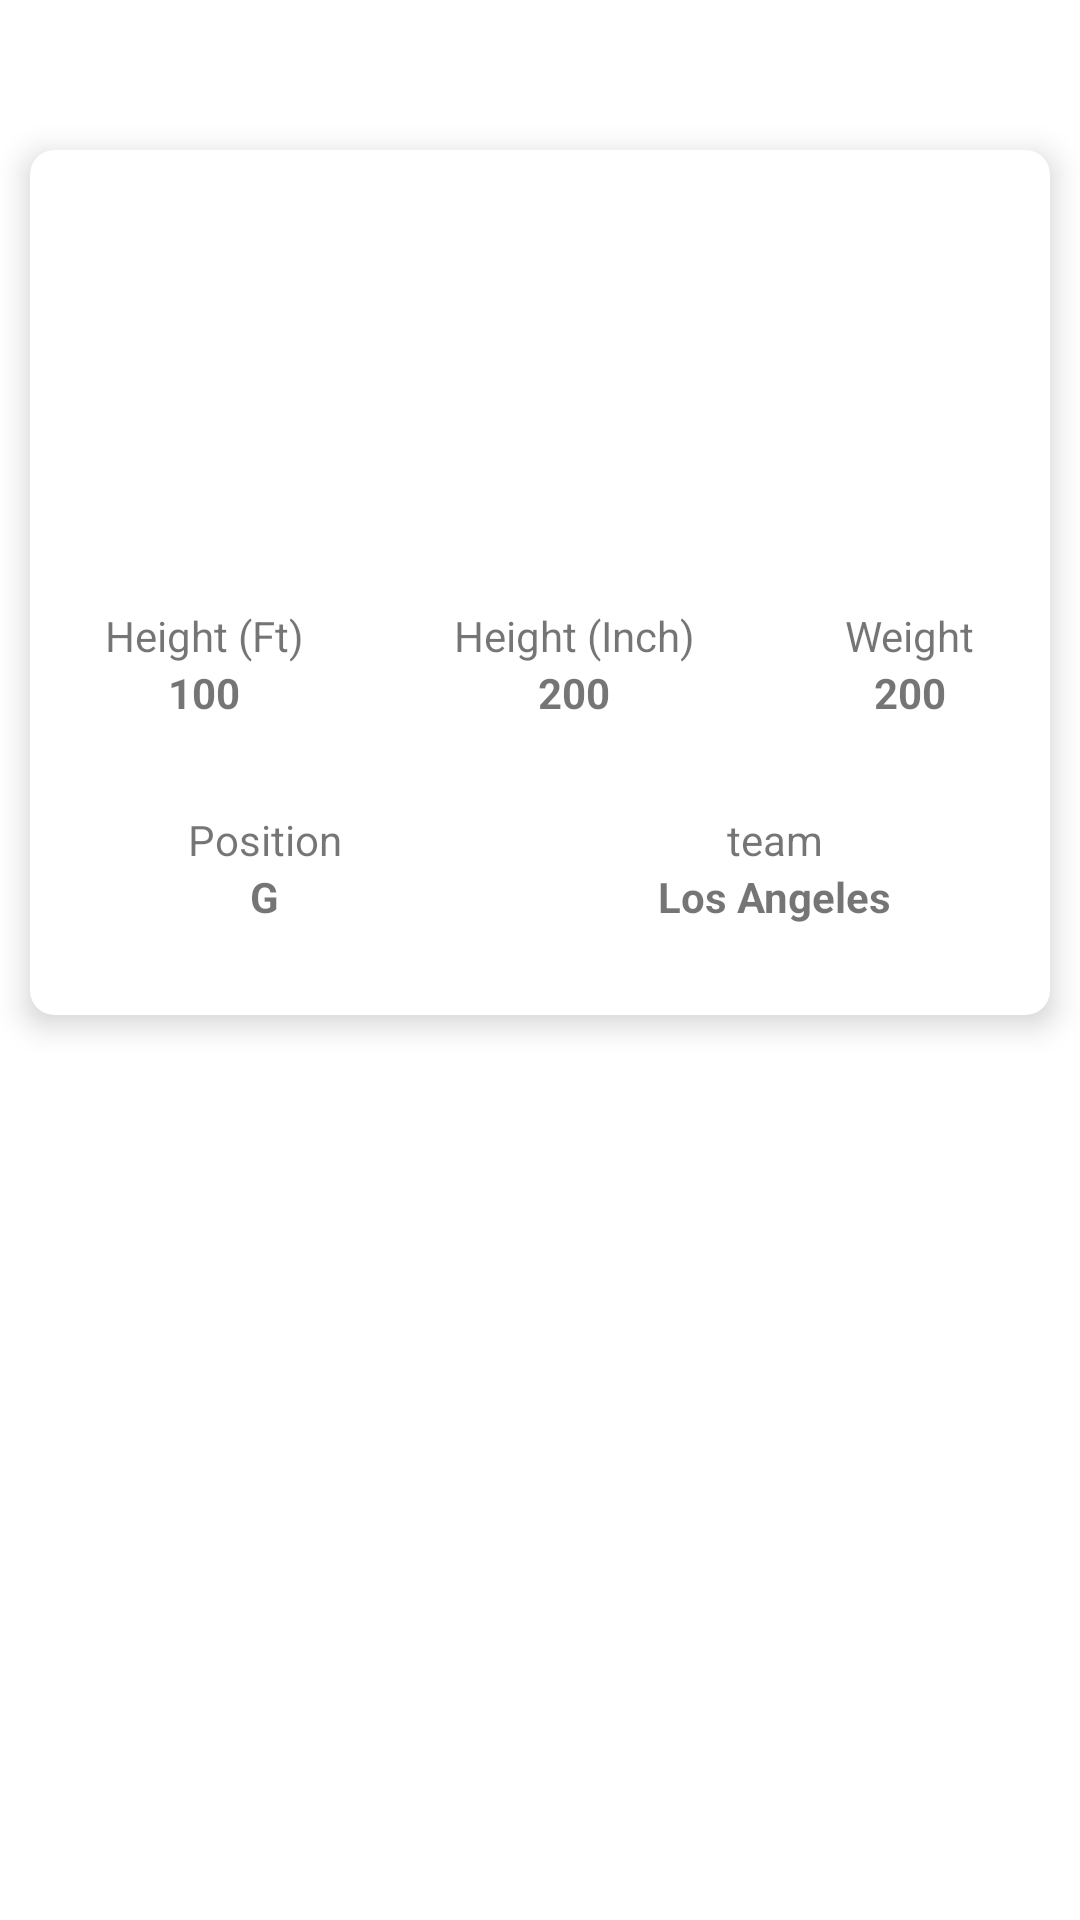

Here is an Android app screen rendered from its layout file. Give the layout XML and the strings, colors and styles it references.
<!-- AndroidManifest.xml: application theme Theme.NBATeamsAndPlayers -->
<!-- res/layout/player_detail_fragment.xml -->
<?xml version="1.0" encoding="utf-8"?>
<androidx.constraintlayout.widget.ConstraintLayout xmlns:android="http://schemas.android.com/apk/res/android"
    xmlns:app="http://schemas.android.com/apk/res-auto"
    xmlns:tools="http://schemas.android.com/tools"
    android:layout_width="match_parent"
    android:layout_height="match_parent"
    tools:context=".ui.fragments.PlayerDetailFragment">

    <androidx.constraintlayout.widget.Guideline
        android:id="@+id/guidelineLeft"
        android:layout_width="wrap_content"
        android:layout_height="wrap_content"
        android:orientation="vertical"
        app:layout_constraintGuide_begin="10dp" />

    <androidx.constraintlayout.widget.Guideline
        android:id="@+id/guidelineRight"
        android:layout_width="wrap_content"
        android:layout_height="wrap_content"
        android:orientation="vertical"
        app:layout_constraintGuide_end="10dp" />

    <com.google.android.material.card.MaterialCardView
        android:id="@+id/materialCardView"
        android:layout_width="0dp"
        android:layout_height="wrap_content"
        android:layout_marginTop="50dp"
        app:cardCornerRadius="8dp"
        app:cardElevation="6dp"
        android:paddingLeft="10dp"
        android:paddingRight="10dp"
        app:layout_constraintEnd_toEndOf="@id/guidelineRight"
        app:layout_constraintStart_toStartOf="@id/guidelineLeft"
        app:layout_constraintTop_toTopOf="parent">

        <LinearLayout
            android:layout_width="match_parent"
            android:layout_height="match_parent"
            android:paddingTop="20dp"
            android:layout_marginBottom="20dp"
            android:gravity="center_horizontal"
            android:orientation="vertical">

            <TextView
                android:id="@+id/playerFirstname"
                android:layout_width="wrap_content"
                android:layout_height="wrap_content"
                android:layout_marginTop="20dp"
                android:text=""
                android:textSize="25sp"
                app:layout_constraintEnd_toEndOf="parent"
                app:layout_constraintStart_toStartOf="parent"
                app:layout_constraintTop_toTopOf="parent" />

            <TextView
                android:id="@+id/playerLastname"
                android:layout_width="wrap_content"
                android:layout_height="wrap_content"
                android:layout_marginTop="5dp"
                android:layout_marginBottom="20dp"
                android:text=""
                android:textSize="25sp"
                android:textStyle="bold"
                app:layout_constraintEnd_toEndOf="parent"
                app:layout_constraintStart_toStartOf="parent"
                app:layout_constraintTop_toBottomOf="@+id/playerFirstname" />


            <LinearLayout
                android:layout_width="match_parent"
                android:layout_height="match_parent"
                android:orientation="horizontal"
                android:weightSum="3">

                <LinearLayout
                    android:layout_width="wrap_content"
                    android:layout_height="match_parent"
                    android:layout_weight="1"
                    android:orientation="vertical">

                    <TextView
                        android:id="@+id/heightFeetTv"
                        android:layout_width="wrap_content"
                        android:layout_height="wrap_content"
                        android:layout_marginTop="20dp"
                        android:text="Height (Ft)"
                        android:layout_gravity="center"
                        app:layout_constraintEnd_toEndOf="parent"
                        app:layout_constraintStart_toStartOf="parent"
                        app:layout_constraintTop_toTopOf="parent" />

                    <TextView
                        android:id="@+id/heightFeet"
                        android:layout_width="wrap_content"
                        android:layout_height="wrap_content"
                        android:layout_marginBottom="10dp"
                        android:layout_gravity="center"

                        android:text="100"
                        android:textStyle="bold"
                        app:layout_constraintEnd_toEndOf="parent"
                        app:layout_constraintStart_toStartOf="parent"
                        app:layout_constraintTop_toBottomOf="@+id/playerFirstname" />
                </LinearLayout>

                <LinearLayout
                    android:layout_width="wrap_content"
                    android:layout_height="match_parent"
                    android:layout_weight="1"
                    android:orientation="vertical">

                    <TextView
                        android:id="@+id/heightInchesTv"
                        android:layout_width="wrap_content"
                        android:layout_height="wrap_content"
                        android:layout_gravity="center"
                        android:layout_marginTop="20dp"
                        android:text="Height (Inch)"
                        app:layout_constraintEnd_toEndOf="parent"
                        app:layout_constraintStart_toStartOf="parent"
                        app:layout_constraintTop_toTopOf="parent" />

                    <TextView
                        android:id="@+id/heightInches"
                        android:layout_width="wrap_content"
                        android:layout_height="wrap_content"
                        android:layout_gravity="center"
                        android:layout_marginBottom="10dp"
                        android:text="200"
                        android:textStyle="bold"
                        app:layout_constraintEnd_toEndOf="parent"
                        app:layout_constraintStart_toStartOf="parent"
                        app:layout_constraintTop_toBottomOf="@+id/playerFirstname" />
                </LinearLayout>

                <LinearLayout
                    android:layout_width="wrap_content"
                    android:layout_height="match_parent"
                    android:layout_weight="1"
                    android:orientation="vertical">

                    <TextView
                        android:id="@+id/weightPoundsTv"
                        android:layout_width="wrap_content"
                        android:layout_height="wrap_content"
                        android:layout_marginTop="20dp"
                        android:layout_gravity="center"
                        android:text="Weight"
                        app:layout_constraintEnd_toEndOf="parent"
                        app:layout_constraintStart_toStartOf="parent"
                        app:layout_constraintTop_toTopOf="parent" />

                    <TextView
                        android:id="@+id/weightPounds"
                        android:layout_width="wrap_content"
                        android:layout_height="wrap_content"
                        android:layout_marginBottom="10dp"
                        android:text="200"
                        android:layout_gravity="center"
                        android:textStyle="bold"
                        app:layout_constraintEnd_toEndOf="parent"
                        app:layout_constraintStart_toStartOf="parent"
                        app:layout_constraintTop_toBottomOf="@+id/playerFirstname" />
                </LinearLayout>
            </LinearLayout>

        <LinearLayout
            android:layout_width="match_parent"
            android:layout_height="match_parent"
            android:orientation="horizontal"
            android:weightSum="2">

            <LinearLayout
                android:layout_width="wrap_content"
                android:layout_height="match_parent"
                android:layout_weight="1"
                android:orientation="vertical">

                <TextView
                    android:id="@+id/positionTv"
                    android:layout_width="wrap_content"
                    android:layout_height="wrap_content"
                    android:layout_marginTop="20dp"
                    android:layout_gravity="center"
                    android:text="Position"
                    app:layout_constraintEnd_toEndOf="parent"
                    app:layout_constraintStart_toStartOf="parent"
                    app:layout_constraintTop_toTopOf="parent" />

                <TextView
                    android:id="@+id/position"
                    android:layout_width="wrap_content"
                    android:layout_height="wrap_content"
                    android:layout_marginBottom="10dp"
                    android:text="G"
                    android:layout_gravity="center"
                    android:textStyle="bold"
                    app:layout_constraintEnd_toEndOf="parent"
                    app:layout_constraintStart_toStartOf="parent"
                    app:layout_constraintTop_toBottomOf="@+id/playerFirstname" />
            </LinearLayout>
            <LinearLayout
                android:layout_width="wrap_content"
                android:layout_height="match_parent"
                android:layout_weight="1"
                android:orientation="vertical">

                <TextView
                    android:id="@+id/teamNameTv"
                    android:layout_width="wrap_content"
                    android:layout_height="wrap_content"
                    android:layout_marginTop="20dp"
                    android:text="team"
                    android:layout_gravity="center"
                    app:layout_constraintEnd_toEndOf="parent"
                    app:layout_constraintStart_toStartOf="parent"
                    app:layout_constraintTop_toTopOf="parent" />

                <TextView
                    android:id="@+id/teamName"
                    android:layout_width="wrap_content"
                    android:layout_height="wrap_content"
                    android:layout_marginBottom="10dp"
                    android:text="Los Angeles"
                    android:layout_gravity="center"
                    android:textStyle="bold"
                    app:layout_constraintEnd_toEndOf="parent"
                    app:layout_constraintStart_toStartOf="parent"
                    app:layout_constraintTop_toBottomOf="@+id/playerFirstname" />
            </LinearLayout>
        </LinearLayout>
        </LinearLayout>
    </com.google.android.material.card.MaterialCardView>

</androidx.constraintlayout.widget.ConstraintLayout>
<!-- resources referenced by this layout -->
<resources>
  <style name="Theme.NBATeamsAndPlayers" parent="Theme.MaterialComponents.DayNight.DarkActionBar">
          
          <item name="colorPrimary">@color/purple_500</item>
          <item name="colorPrimaryVariant">@color/purple_700</item>
          <item name="colorOnPrimary">@color/white</item>
          
          <item name="colorSecondary">@color/teal_200</item>
          <item name="colorSecondaryVariant">@color/teal_700</item>
          <item name="colorOnSecondary">@color/black</item>
          
          <item name="android:statusBarColor" tools:targetApi="l">?attr/colorPrimaryVariant</item>
          
      </style>
  <color name="purple_500">#FF6200EE</color>
  <color name="purple_700">#FF3700B3</color>
  <color name="white">#FFFFFFFF</color>
  <color name="teal_200">#FF03DAC5</color>
  <color name="teal_700">#FF018786</color>
  <color name="black">#FF000000</color>
</resources>
